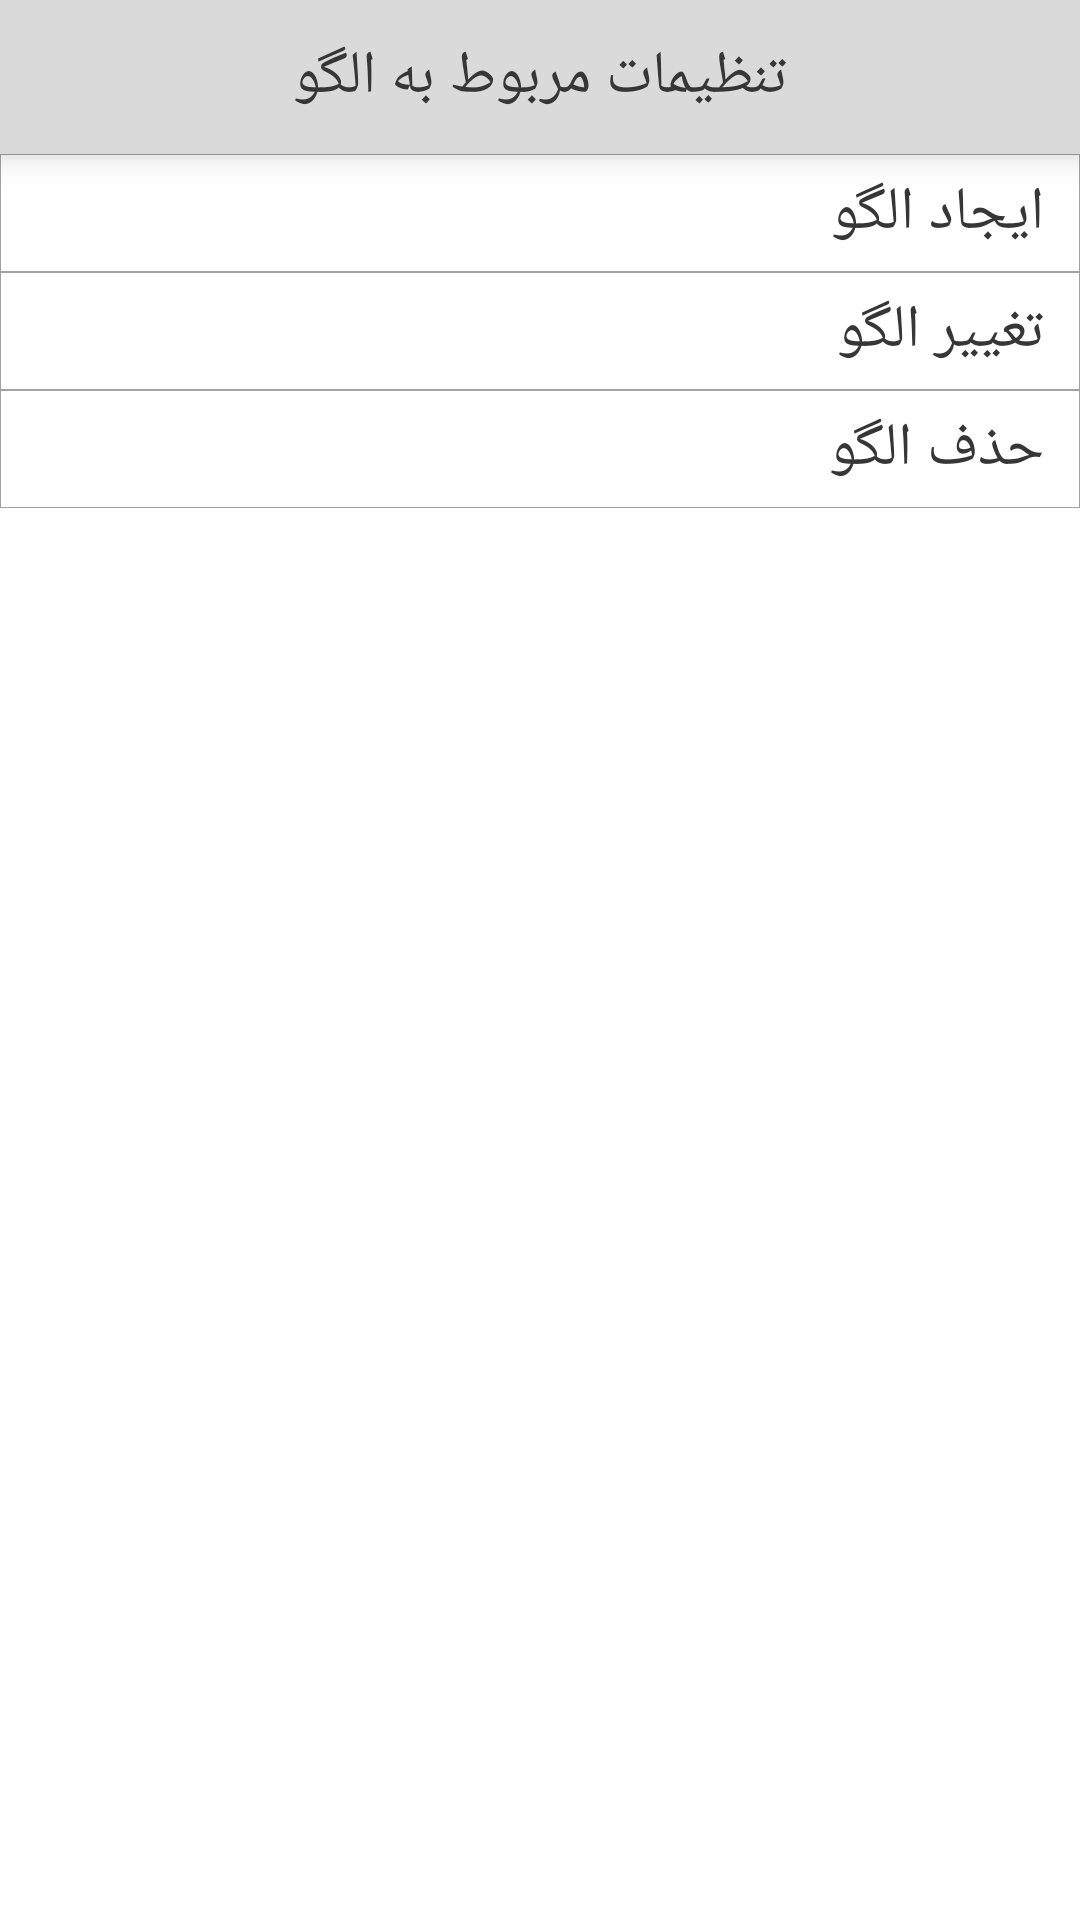

Layout XML and referenced resources for this Android screen:
<!-- AndroidManifest.xml: application theme AppTheme -->
<!-- res/layout/activity_setting.xml -->
<?xml version="1.0" encoding="utf-8"?>
<RelativeLayout xmlns:android="http://schemas.android.com/apk/res/android"
    xmlns:app="http://schemas.android.com/apk/res-auto"
    xmlns:tools="http://schemas.android.com/tools"
    android:layout_width="match_parent"
    android:layout_height="match_parent"
    android:orientation="vertical"
    tools:context="ir.coolroom2.Activity.SettingActivity">

    <LinearLayout
        android:layout_width="match_parent"
        android:layout_height="match_parent"
        android:background="#fff"
        android:gravity="bottom|center_horizontal"
        android:orientation="vertical">

        <TextView
            android:id="@+id/message"
            android:layout_width="match_parent"
            android:layout_height="wrap_content"
            android:gravity="center"
            android:textColor="#3b3b3b"
            android:textSize="20dp" />

        <com.andrognito.patternlockview.PatternLockView
            android:id="@+id/lock"
            android:layout_width="280dp"
            android:layout_height="280dp"
            app:correctStateColor="#003e06"
            app:wrongStateColor="#3e0000"
            android:layout_marginBottom="40dp"
            android:visibility="gone"
            app:normalStateColor="#292929" />
    </LinearLayout>

    <LinearLayout
        android:layout_width="match_parent"
        android:layout_height="wrap_content"
        android:orientation="vertical">

        <TextView
            android:layout_width="match_parent"
            android:gravity="center"
            android:padding="12dp"
            android:textColor="#363636"
            android:background="#dadada"
            android:text="@string/patternSetting"
            android:elevation="7dp"
            android:textSize="20dp"
            android:layout_height="wrap_content" />


        <TextView
            android:id="@+id/createPattern"
            android:layout_width="match_parent"
            android:layout_height="wrap_content"
            android:clickable="true"
            android:background="@drawable/list_item_foreground"
            android:gravity="right|center_vertical"
            android:paddingBottom="6dp"
            android:paddingRight="12dp"
            android:paddingTop="6dp"
            android:text="@string/createPattern"
            android:textColor="#363636"
            android:textSize="20dp"
            android:visibility="visible" />

        <TextView
            android:id="@+id/renewPattern"
            android:layout_width="match_parent"
            android:layout_height="wrap_content"
            android:clickable="true"
            android:background="@drawable/list_item_foreground"
            android:gravity="right|center_vertical"
            android:paddingBottom="6dp"
            android:paddingRight="12dp"
            android:paddingTop="6dp"
            android:text="@string/changePattern"
            android:textColor="#363636"
            android:textSize="20dp"
            android:visibility="visible" />

        <TextView
            android:id="@+id/deletePattern"
            android:layout_width="match_parent"
            android:layout_height="wrap_content"
            android:clickable="true"
            android:background="@drawable/list_item_foreground"
            android:gravity="right|center_vertical"
            android:paddingBottom="6dp"
            android:paddingRight="12dp"
            android:paddingTop="6dp"
            android:text="@string/deletePattern"
            android:textColor="#363636"
            android:textSize="20dp"
            android:visibility="visible" />
    </LinearLayout>


</RelativeLayout>
<!-- resources referenced by this layout -->
<resources>
  <!-- drawable list_item_foreground (drawable) -->
  <?xml version="1.0" encoding="utf-8"?>
  <selector xmlns:android="http://schemas.android.com/apk/res/android">
      <item>
          <shape android:shape="rectangle">
              <stroke android:color="#919191" android:width="0.3dp"/>
          </shape>
      </item>
  </selector>
  <string name="changePattern">تغییر الگو</string>
  <string name="createPattern">ایجاد الگو</string>
  <string name="deletePattern">حذف الگو</string>
  <string name="patternSetting">تنظیمات مربوط به الگو</string>
  <style name="AppTheme" parent="Theme.AppCompat.Light.NoActionBar">
          
          <item name="android:windowFullscreen">true</item>
          <item name="colorPrimary">@color/colorPrimary</item>
          <item name="colorPrimaryDark">@color/colorPrimaryDark</item>
          <item name="colorAccent">@color/colorAccent</item>
  
  
  
      </style>
  <color name="colorPrimary">#3F51B5</color>
  <color name="colorPrimaryDark">#303F9F</color>
  <color name="colorAccent">#1eff0e</color>
</resources>
